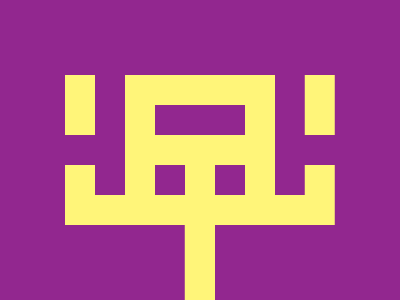

Give the HTML and CSS whose rendering is this image.

<p></p>
<style>
  *{
    background:#92278F;
    color:#FFF579;
  }
  body{
    border:solid;
    border-width:30 30 90;
    margin:75 125;
    box-shadow: -30px 0#92278F, -60px 0;
    -webkit-box-reflect: right -159q;
  }
  p{
    position:fixed;
    width:30;
    height:30;
    margin:60 0 0;
    box-shadow: -90px -30px#92278F,60px 0#92278F,
      -60px 30px,30px 60px,30px 90px,30px 110px
  }
</style>
